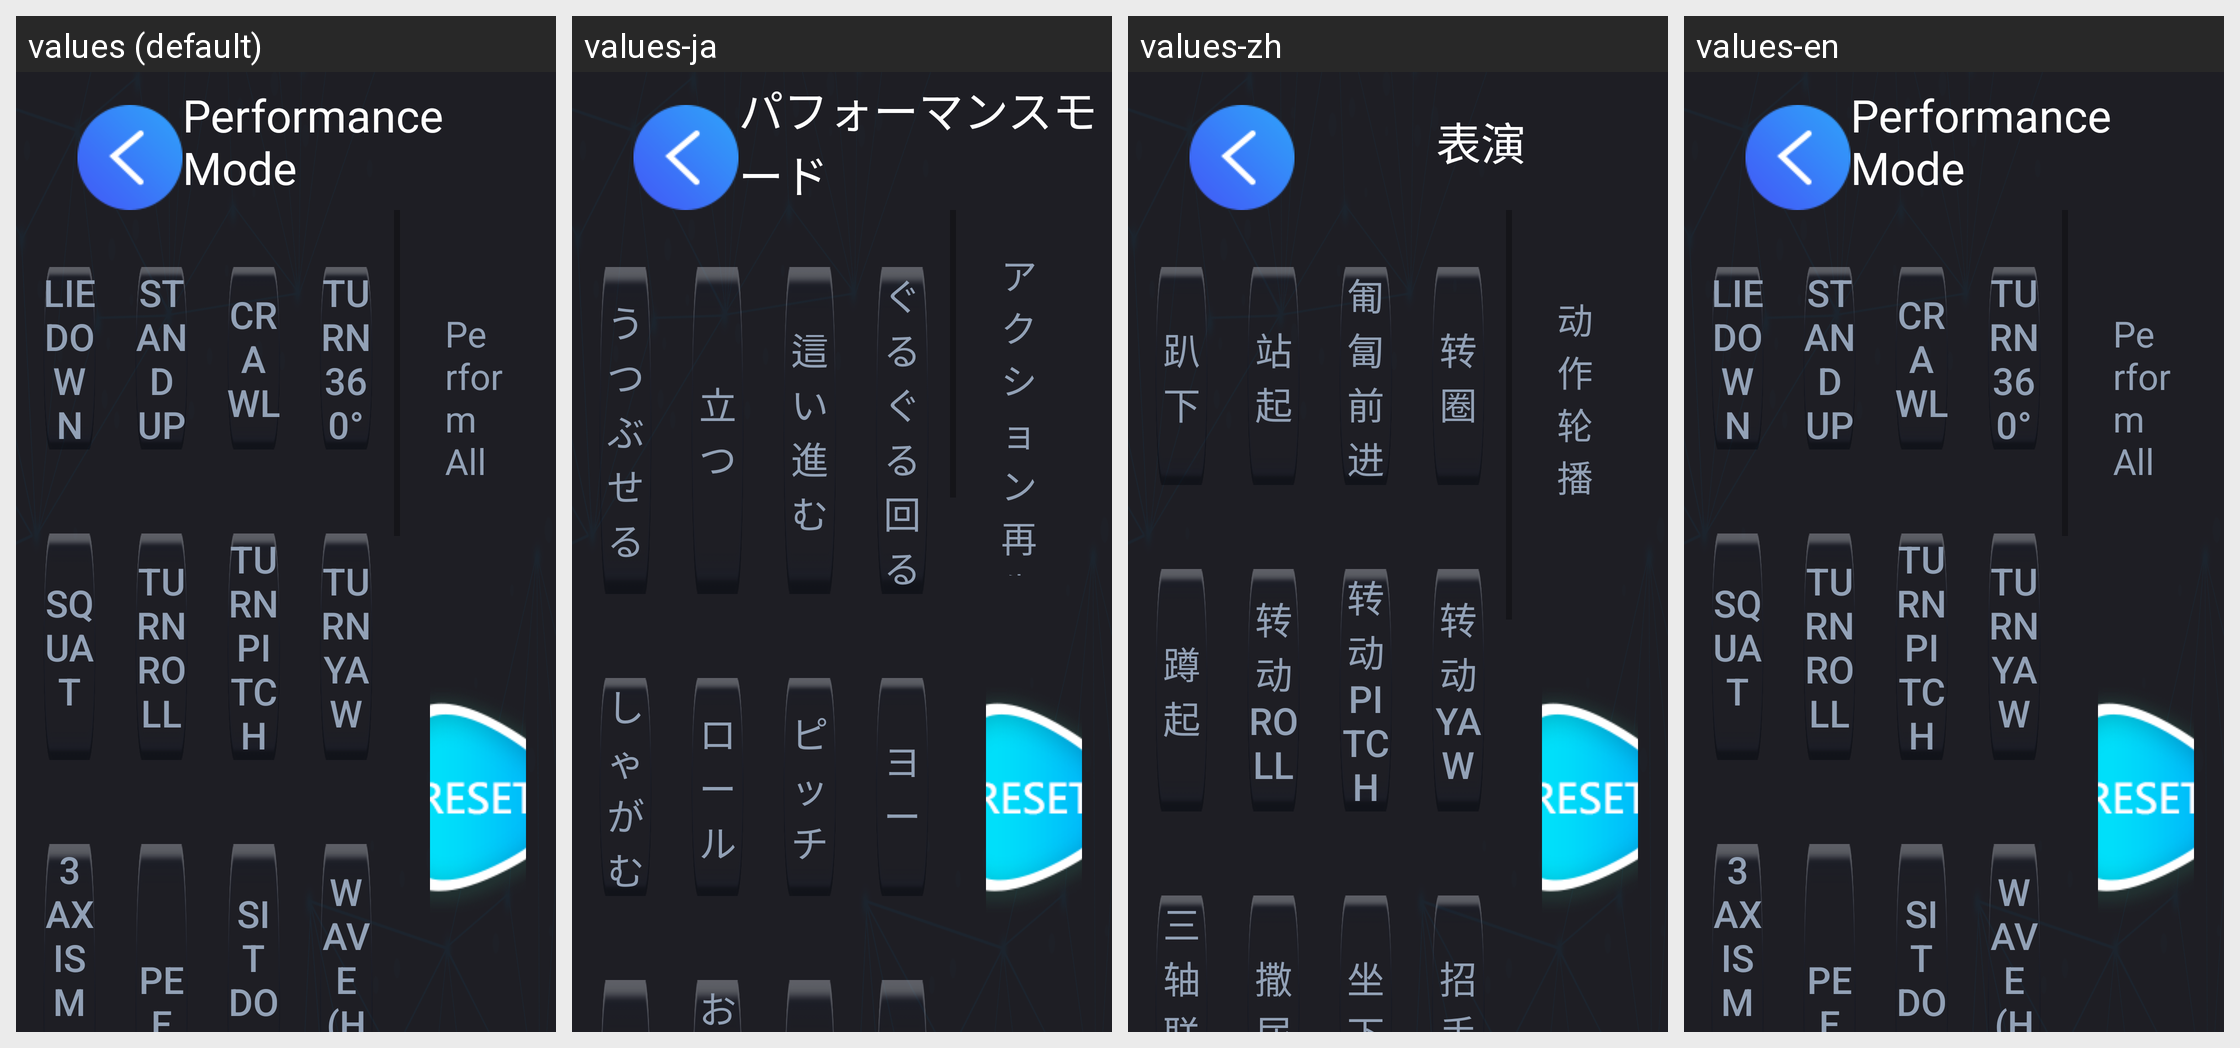

Locale-by-locale string values for the Android screen shown in this grid:
Android screen res/layout/activity_actor.xml rendered under 4 locales, left to right: values (default), values-ja, values-zh, values-en. Device: Nexus 5 (rendered at 1080×1920; each locale shown at half size, 540×960, under a caption strip naming it); theme AppTheme.
Strings drawn on this screen, with the default value and each locale's value (text and hints the layout hard-codes, and strings that could not be matched under every locale, appear in the picture but are not listed):

actor
  values: Performance Mode
  values-ja: パフォーマンスモード
  values-zh: 表演
  values-en: Performance Mode

carousel
  values: Perform All
  values-ja: アクション再生
  values-zh: 动作轮播
  values-en: Perform All

liedown
  values: lie down
  values-ja: うつぶせる
  values-zh: 趴下
  values-en: lie down

standup
  values: stand up
  values-ja: 立つ
  values-zh: 站起
  values-en: stand up

crawl
  values: crawl
  values-ja: 這い進む
  values-zh: 匍匐前进
  values-en: crawl

turnAround
  values: turn 360°
  values-ja: ぐるぐる回る
  values-zh: 转圈
  values-en: turn 360°

squat
  values: squat
  values-ja: しゃがむ
  values-zh: 蹲起
  values-en: squat

turnroll
  values: turn roll
  values-ja: ロール
  values-zh: 转动Roll
  values-en: turn roll

turnpitch
  values: turn pitch
  values-ja: ピッチ
  values-zh: 转动Pitch
  values-en: turn pitch

turnyaw
  values: turn yaw
  values-ja: ヨー
  values-zh: 转动Yaw
  values-en: turn yaw

pee
  values: pee
  values-ja: おしっこをする
  values-zh: 撒尿
  values-en: pee
